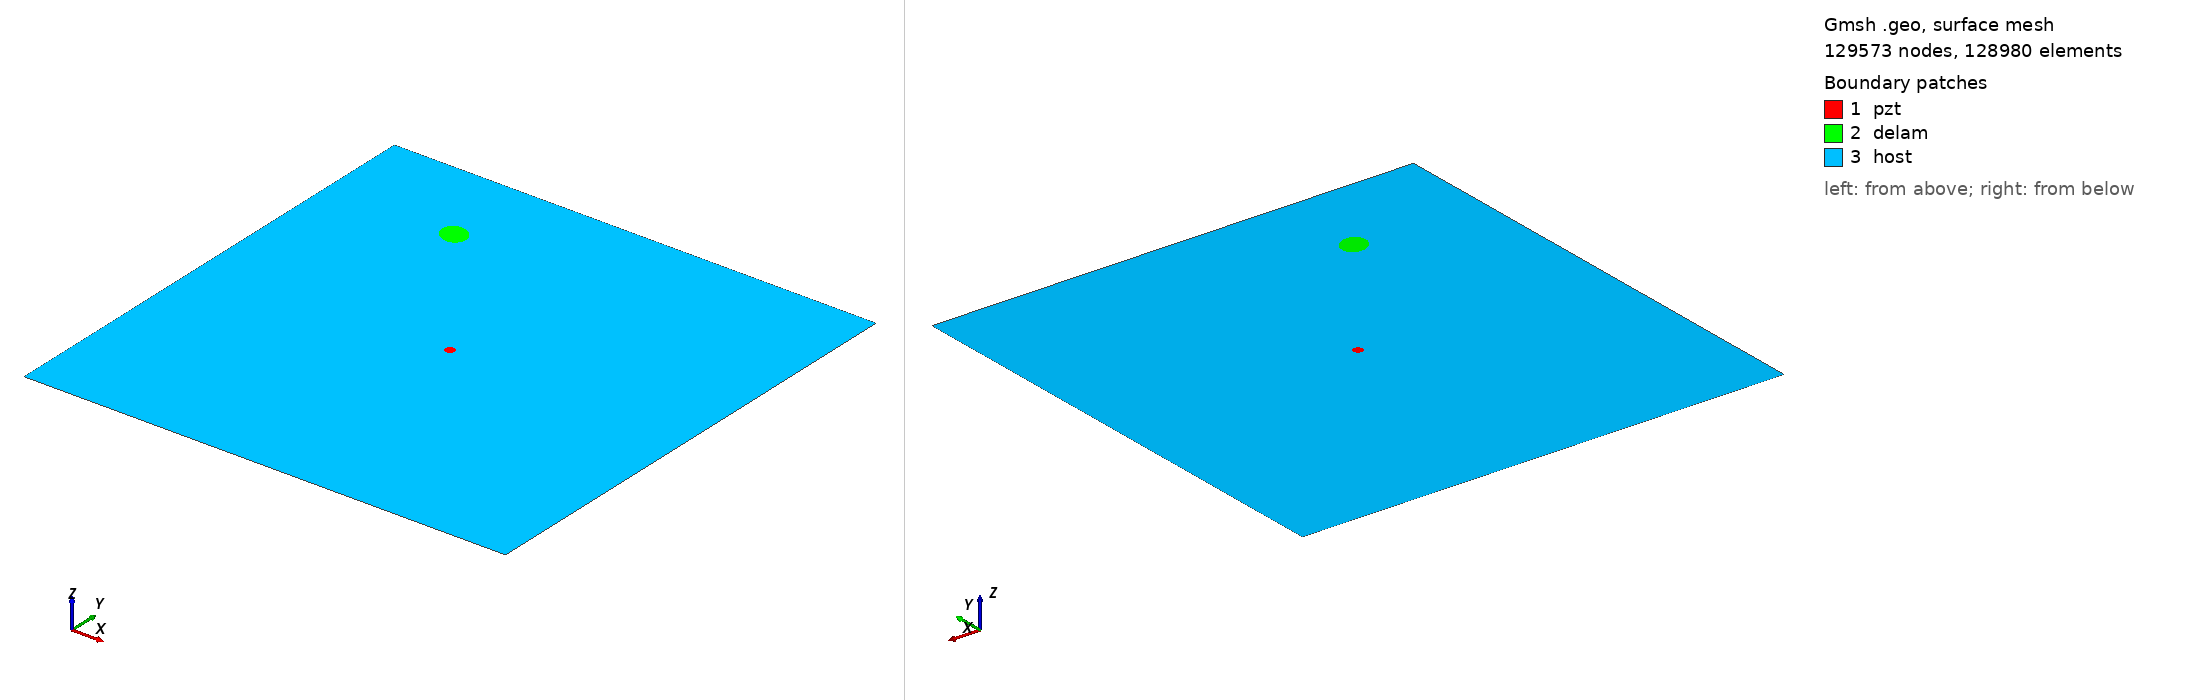

Gmsh geometry script, surface-meshed: 129573 nodes, 128980 surface elements. Boundary patches (legend numbers): 1 pzt, 2 delam, 3 host. Left view from above one corner, right view from below the opposite corner. Legend entries are the model's physical surfaces. The drawing asked Gmsh for element sizes between 1% and 20% of the model's largest extent; the script's own settings can give other sizes.

=== m2_rand_single_delam_434.geo (drawn) ===
SetFactory("OpenCASCADE");
L=0.500000; 
W=0.500000; 
a=0.014590; 
b=0.012377; 
x=0.131890; 
y=0.408961; 
alpha=0.798370 *Pi; 
r=0.005000; 
xpzt=0.250000; 
ypzt=0.250000; 
//+
Point(1) = {0, 0, 0, 1.0};
//+
Point(2) = {L, 0, 0, 1.0};
//+
Point(3) = {L, W, 0, 1.0};
//+
Point(4) = {0, W, 0, 1.0};
//+
Line(1) = {1, 2};
//+
Line(2) = {2, 3};
//+
Line(3) = {3, 4};
//+
Line(4) = {4, 1};
//+
Circle(5) = {xpzt, ypzt, -0, r, 0, 2*Pi};
//+
Ellipse(6) = {x, y, -0, a, b, 0, 2*Pi};
//+
Rotate {{0, 0, 1}, {x, y, 0}, alpha} {
  Curve{6}; 
}
//+
Curve Loop(1) = {4, 1, 2, 3};
//+
Curve Loop(2) = {6};
//+
Curve Loop(3) = {5};
//+
Curve Loop(4) = {6};
//+
Curve Loop(5) = {5};
//+
Plane Surface(1) = {5};
//+
Plane Surface(2) = {4};
//+
Plane Surface(3) = {1, 2, 3};
//+
Point(9) = {xpzt, ypzt, 0, 1.0};
//+
Point{9} In Surface {1};// mesh node at centre of pzt
//+
Physical Surface("pzt") = {1};
//+
Physical Surface("delam") = {2};
//+
Physical Surface("host") = {3};

Mesh.Algorithm = 6; // Frontal
Mesh.CharacteristicLengthFactor = 0.034000;
Mesh.CharacteristicLengthMin = 0.001000;
Mesh.CharacteristicLengthMax = 0.200000;
Mesh.RecombineAll = 1; // Apply recombination algorithm
Mesh.SubdivisionAlgorithm = 1; // 1: all quadrangles
Mesh.Smoothing = 1;
